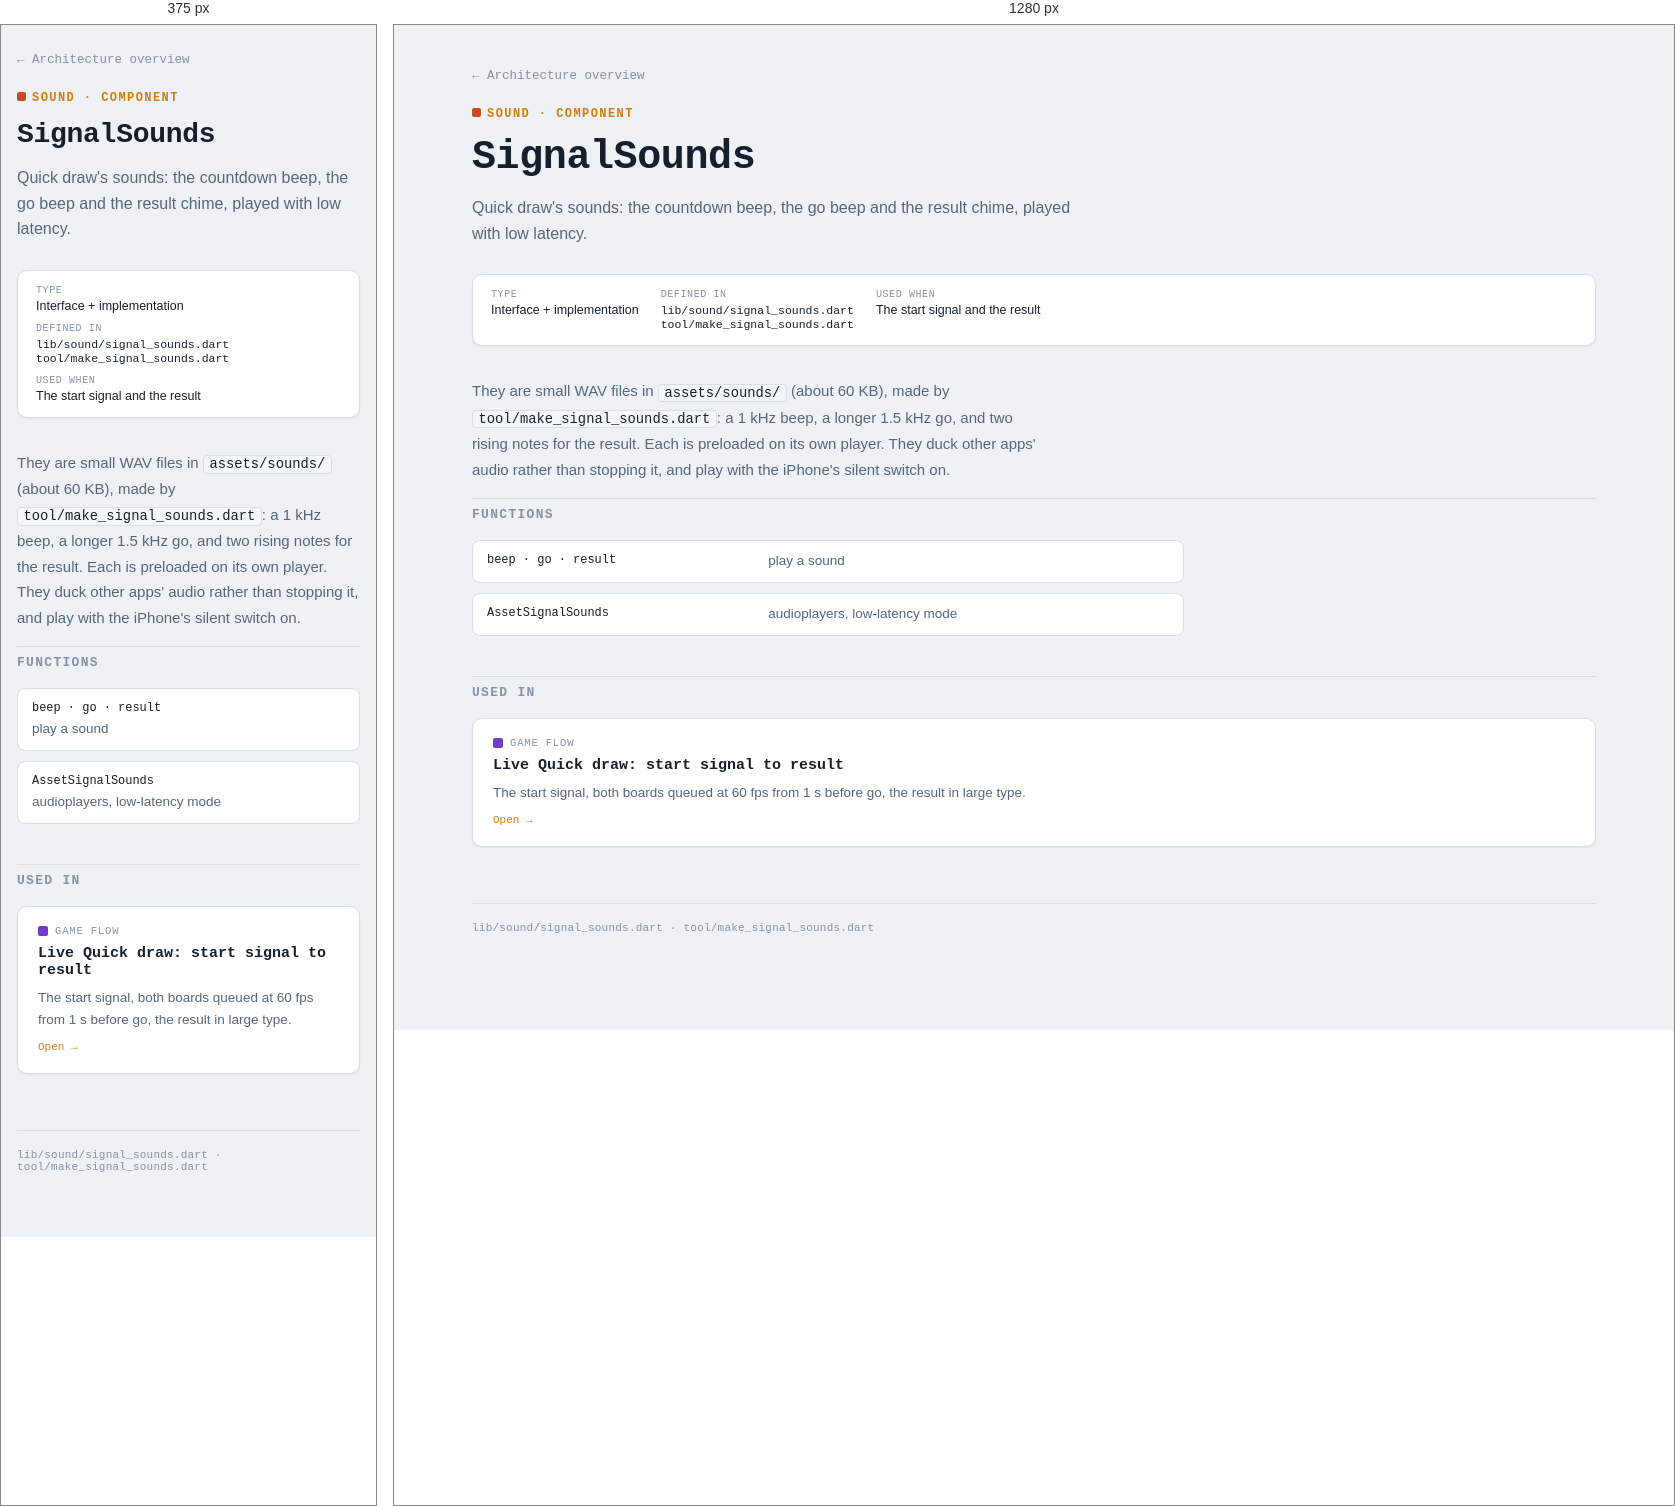
Rendered at 375 px and 1280 px, left to right.

<!-- file: signal-sounds.html -->
<!DOCTYPE html>
<html lang="en">
<head>
<meta charset="UTF-8">
<meta name="viewport" content="width=device-width, initial-scale=1">
<title>SignalSounds — Thrower App</title>
<link rel="preconnect" href="https://fonts.googleapis.com">
<link rel="preconnect" href="https://fonts.gstatic.com" crossorigin>
<link href="https://fonts.googleapis.com/css2?family=IBM+Plex+Mono:wght@400;500;600;700&family=IBM+Plex+Sans:wght@400;500;600&display=swap" rel="stylesheet">
<link rel="stylesheet" href="../assets/styles.css">
</head>
<body>
<div class="page">
  <nav class="breadcrumb"><a href="../index.html">← Architecture overview</a></nav>

  <header class="title-block">
    <span class="eyebrow"><span class="swatch" style="background:var(--sound);display:inline-block;margin-right:6px;border-radius:2px;width:9px;height:9px;"></span>Sound · Component</span>
    <h1>SignalSounds</h1>
    <p class="dek">Quick draw&#x27;s sounds: the countdown beep, the go beep and the result chime, played with low latency.</p>
  </header>

  <dl class="facts-strip">
    <div><dt>Type</dt><dd>Interface + implementation</dd></div>
    <div><dt>Defined in</dt><dd><code>lib/sound/signal_sounds.dart</code><br><code>tool/make_signal_sounds.dart</code><br></dd></div>
    <div><dt>Used when</dt><dd>The start signal and the result</dd></div>
  </dl>

  <div class="detail-body">
    <p>They are small WAV files in <code>assets/sounds/</code> (about 60 KB), made by <code>tool/make_signal_sounds.dart</code>: a 1 kHz beep, a longer 1.5 kHz go, and two rising notes for the result. Each is preloaded on its own player. They duck other apps' audio rather than stopping it, and play with the iPhone's silent switch on.</p>
  </div>

  <h2 class="section-heading">Functions</h2>
  <dl class="functions">
    <div><dt><code>beep · go · result</code></dt><dd>play a sound</dd></div>
    <div><dt><code>AssetSignalSounds</code></dt><dd>audioplayers, low-latency mode</dd></div>
  </dl>

  <h2 class="section-heading">Used in</h2>
  <div class="used-in-grid">
    <a class="flow-card" href="../flows/live-quick-draw.html">
      <div class="cat"><span class="swatch" style="background:var(--game)"></span>Game flow</div>
      <h3>Live Quick draw: start signal to result</h3>
      <p>The start signal, both boards queued at 60 fps from 1 s before go, the result in large type.</p>
      <span class="more">Open →</span>
    </a>
  </div>

  <footer class="colophon">lib/sound/signal_sounds.dart · tool/make_signal_sounds.dart</footer>
</div>
</body>
</html>


/* @media block from styles.css */
@media (max-width: 600px) {
  .page { padding: 24px 16px 64px; }
  .functions > div { grid-template-columns: 1fr; gap: 4px; }
}

/* @media block from styles.css */
@media (max-width: 600px) {
  header.hero { padding-right: 0; }
  .hero-board { position: static; width: 84px; height: 84px; }
}